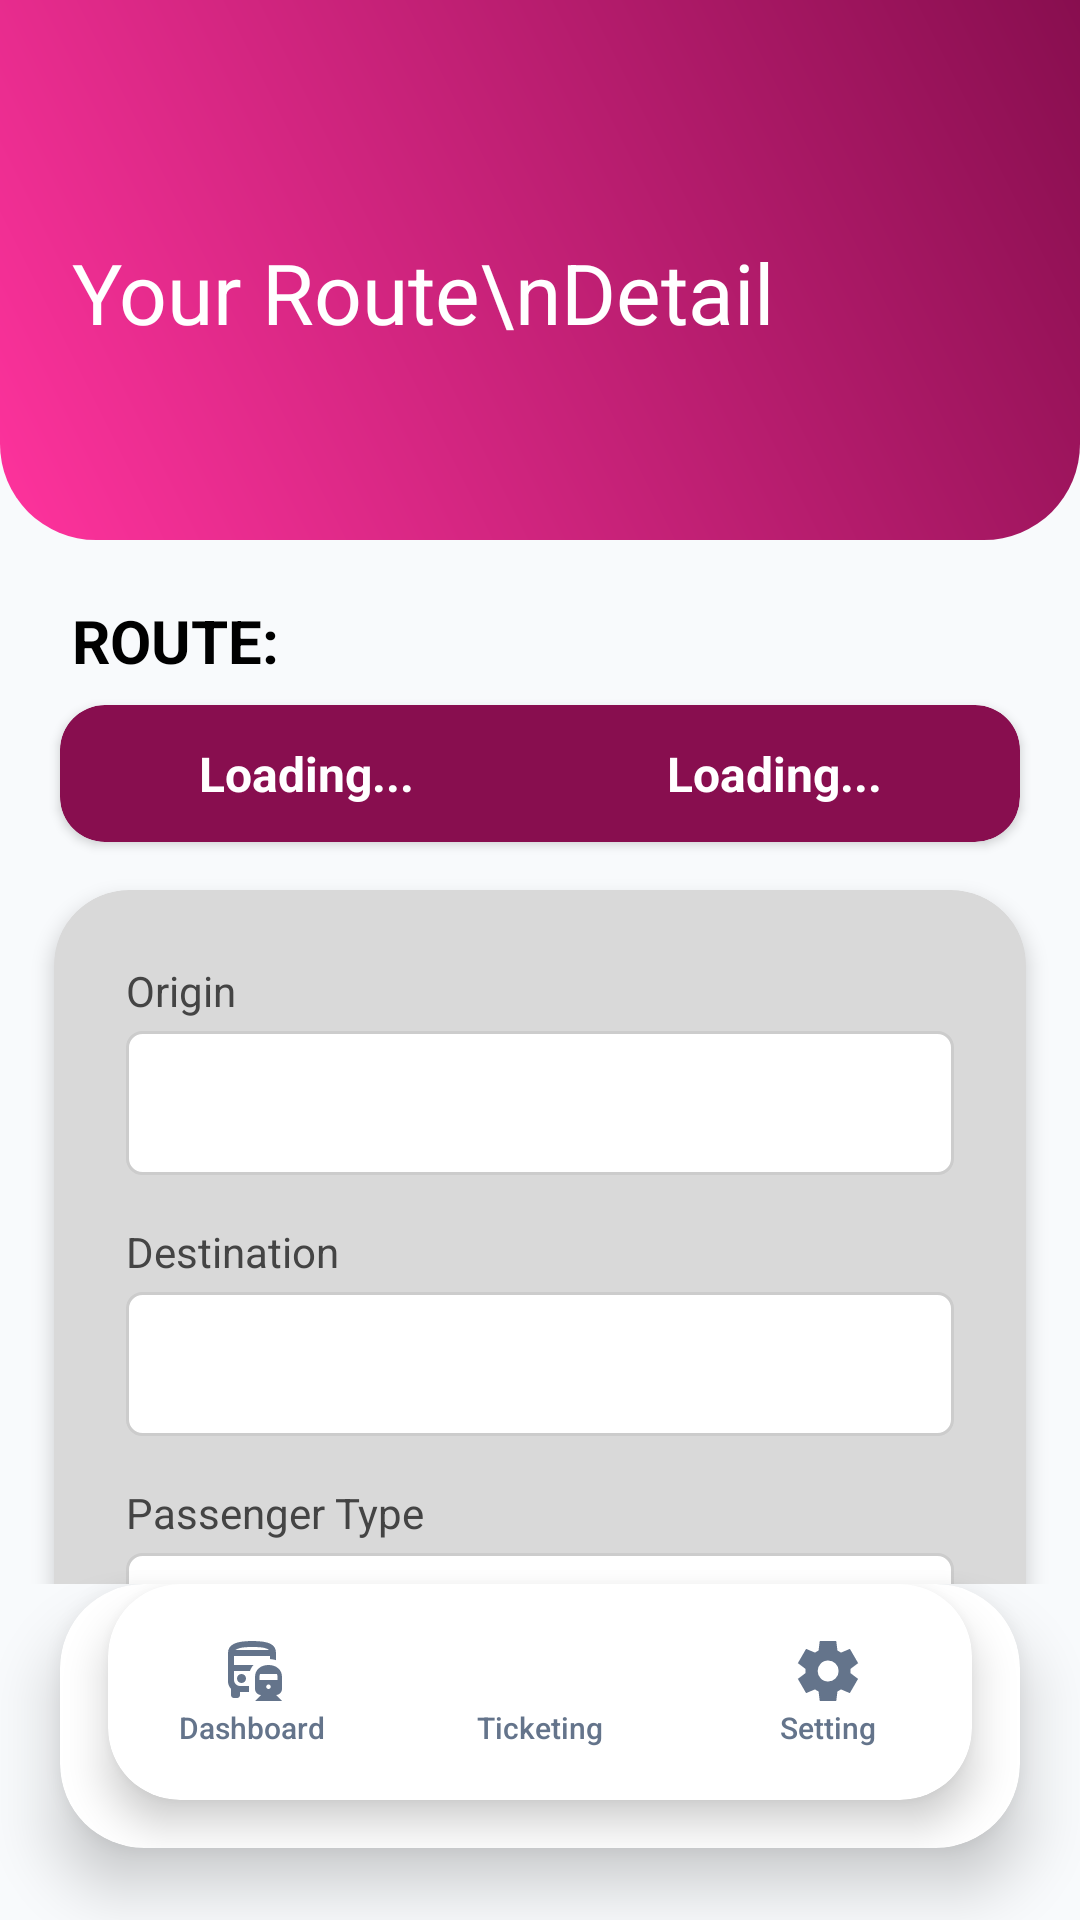

This screen was rendered from an Android layout file. Write that file and the resources it references.
<!-- AndroidManifest.xml: application theme Theme.LugarLangFinal -->
<!-- res/layout/activity_ticketing.xml -->
<?xml version="1.0" encoding="utf-8"?>
<androidx.constraintlayout.widget.ConstraintLayout xmlns:android="http://schemas.android.com/apk/res/android"
    xmlns:app="http://schemas.android.com/apk/res-auto"
    xmlns:tools="http://schemas.android.com/tools"
    android:id="@+id/main"
    android:layout_width="match_parent"
    android:layout_height="match_parent"
    tools:context=".driverconductor.Ticketing"
    android:background="@color/backgroundAesthetic">

    <com.google.android.material.appbar.AppBarLayout
        android:id="@+id/appBarLayout"
        android:layout_width="match_parent"
        android:layout_height="wrap_content"
        android:background="@android:color/transparent"
        app:elevation="0dp"
        app:layout_constraintTop_toTopOf="parent">

        <RelativeLayout
            android:id="@+id/top_header"
            android:layout_width="match_parent"
            android:layout_height="180dp"
            android:background="@drawable/top_deisgn"
            android:padding="24dp">

            <TextView
                android:layout_width="wrap_content"
                android:layout_height="wrap_content"
                android:layout_alignParentBottom="true"
                android:layout_marginBottom="40dp"
                android:fontFamily="sans-serif-black"
                android:text="Your Route\nDetail"
                android:textColor="@color/white"
                android:textSize="28sp"
                android:lineSpacingExtra="4dp"/>
        </RelativeLayout>
    </com.google.android.material.appbar.AppBarLayout>

    <androidx.core.widget.NestedScrollView
        android:layout_width="match_parent"
        android:layout_height="0dp"
        android:fillViewport="true"
        app:layout_constraintTop_toBottomOf="@id/appBarLayout"
        app:layout_constraintBottom_toTopOf="@id/nav_bottom_card">

        <androidx.constraintlayout.widget.ConstraintLayout
            android:layout_width="match_parent"
            android:layout_height="wrap_content"
            android:paddingBottom="24dp">

            <TextView
                android:id="@+id/tvRouteLabel"
                android:layout_width="wrap_content"
                android:layout_height="wrap_content"
                android:layout_marginStart="24dp"
                android:layout_marginTop="20dp"
                android:text="ROUTE:"
                android:textColor="@color/black"
                android:textStyle="bold"
                android:textSize="20sp"
                app:layout_constraintStart_toStartOf="parent"
                app:layout_constraintTop_toTopOf="parent" />

            <androidx.cardview.widget.CardView
                android:id="@+id/route_display"
                android:layout_width="0dp"
                android:layout_height="wrap_content"
                android:layout_marginTop="8dp"
                android:layout_marginHorizontal="20dp"
                app:cardCornerRadius="15dp"
                app:cardBackgroundColor="@color/brand_primary"
                app:layout_constraintEnd_toEndOf="parent"
                app:layout_constraintStart_toStartOf="parent"
                app:layout_constraintTop_toBottomOf="@id/tvRouteLabel">

                <LinearLayout
                    android:layout_width="match_parent"
                    android:layout_height="wrap_content"
                    android:orientation="horizontal"
                    android:gravity="center"
                    android:padding="12dp">

                    <TextView
                        android:id="@+id/tvTicketT1"
                        android:layout_width="0dp"
                        android:layout_height="wrap_content"
                        android:layout_weight="1"
                        android:gravity="center"
                        android:text="Loading..."
                        android:textColor="@color/white"
                        android:textSize="16sp"
                        android:textStyle="bold" />

                    <ImageView
                        android:layout_width="wrap_content"
                        android:layout_height="wrap_content"
                        android:layout_marginHorizontal="8dp"
                        android:src="@drawable/arrow_forward_24px"
                        app:tint="@color/white" />

                    <TextView
                        android:id="@+id/tvTicketT2"
                        android:layout_width="0dp"
                        android:layout_height="wrap_content"
                        android:layout_weight="1"
                        android:gravity="center"
                        android:text="Loading..."
                        android:textColor="@color/white"
                        android:textSize="16sp"
                        android:textStyle="bold" />
                </LinearLayout>
            </androidx.cardview.widget.CardView>

            <androidx.cardview.widget.CardView
                android:id="@+id/form_card"
                android:layout_width="0dp"
                android:layout_height="wrap_content"
                android:layout_marginTop="16dp"
                app:cardCornerRadius="25dp"
                app:cardElevation="4dp"
                app:cardBackgroundColor="#D9D9D9"
                app:layout_constraintWidth_percent="0.9"
                app:layout_constraintStart_toStartOf="parent"
                app:layout_constraintEnd_toEndOf="parent"
                app:layout_constraintTop_toBottomOf="@id/route_display">

                <LinearLayout
                    android:layout_width="match_parent"
                    android:layout_height="wrap_content"
                    android:orientation="vertical"
                    android:padding="24dp">

                    <TextView android:layout_width="wrap_content" android:layout_height="wrap_content" android:text="Origin" android:textColor="#444444" android:textSize="14sp" android:layout_marginBottom="4dp"/>
                    <Spinner android:id="@+id/spinnerOrigin" android:layout_width="match_parent" android:layout_height="48dp" android:background="@drawable/edit_text_border" android:layout_marginBottom="16dp"/>

                    <TextView android:layout_width="wrap_content" android:layout_height="wrap_content" android:text="Destination" android:textColor="#444444" android:textSize="14sp" android:layout_marginBottom="4dp"/>
                    <Spinner android:id="@+id/spinnerDestination" android:layout_width="match_parent" android:layout_height="48dp" android:background="@drawable/edit_text_border" android:layout_marginBottom="16dp"/>

                    <TextView android:layout_width="wrap_content" android:layout_height="wrap_content" android:text="Passenger Type" android:textColor="#444444" android:textSize="14sp" android:layout_marginBottom="4dp"/>
                    <Spinner android:id="@+id/spinnerPassengerType" android:layout_width="match_parent" android:layout_height="48dp" android:background="@drawable/edit_text_border" android:layout_marginBottom="24dp"/>

                    <Button
                        android:id="@+id/btnSubmitTicket"
                        android:layout_width="wrap_content"
                        android:layout_height="56dp"
                        android:minWidth="140dp"
                        android:layout_gravity="end"
                        android:text="Issue Ticket"
                        android:textAllCaps="false"
                        android:backgroundTint="@color/brand_primary"
                        android:textColor="@color/white"
                        android:textSize="18sp"
                        android:textStyle="bold"
                        app:cornerRadius="15dp" />
                </LinearLayout>
            </androidx.cardview.widget.CardView>

        </androidx.constraintlayout.widget.ConstraintLayout>
    </androidx.core.widget.NestedScrollView>

    <com.google.android.material.card.MaterialCardView
        android:id="@+id/nav_bottom_card"
        android:layout_width="match_parent"
        android:layout_height="wrap_content"
        android:layout_marginHorizontal="20dp"
        android:layout_marginBottom="24dp"
        app:cardCornerRadius="28dp"
        app:cardElevation="12dp"
        app:strokeWidth="0dp"
        app:cardBackgroundColor="@color/white"
        app:layout_constraintBottom_toBottomOf="parent">

        <include layout="@layout/driverconductor_nav_bottons"/>
    </com.google.android.material.card.MaterialCardView>

</androidx.constraintlayout.widget.ConstraintLayout>
<!-- res/layout/driverconductor_nav_bottons.xml (included above) -->
<?xml version="1.0" encoding="utf-8"?>
<com.google.android.material.card.MaterialCardView xmlns:android="http://schemas.android.com/apk/res/android"
    xmlns:app="http://schemas.android.com/apk/res-auto"
    android:layout_width="match_parent"
    android:layout_height="72dp"
    android:layout_marginHorizontal="16dp"
    android:layout_marginBottom="16dp"
    app:cardCornerRadius="24dp"
    app:cardElevation="8dp"
    app:strokeWidth="0dp"
    app:cardBackgroundColor="@color/white">

    <LinearLayout
        android:layout_width="match_parent"
        android:layout_height="match_parent"
        android:orientation="horizontal"
        android:gravity="center">

        
        <LinearLayout
            android:id="@+id/btndriverorconddashoard"
            android:layout_width="0dp"
            android:layout_height="match_parent"
            android:layout_weight="1"
            android:orientation="vertical"
            android:gravity="center"
            android:clickable="true"
            android:focusable="true"
            android:background="@drawable/pill_background">
            <ImageView
                android:layout_width="24dp"
                android:layout_height="24dp"
                android:src="@drawable/bus_railway_24px"
                app:tint="@color/nav_color" />
            <TextView
                android:layout_width="wrap_content"
                android:layout_height="wrap_content"
                android:text="Dashboard"
                android:textSize="10sp"
                android:textColor="@color/nav_color"
                android:fontFamily="sans-serif-medium"/>
        </LinearLayout>

        
        <LinearLayout
            android:id="@+id/btnticketing"
            android:layout_width="0dp"
            android:layout_height="match_parent"
            android:layout_weight="1"
            android:orientation="vertical"
            android:gravity="center"
            android:clickable="true"
            android:focusable="true"
            android:background="@drawable/pill_background">
            <ImageView
                android:layout_width="24dp"
                android:layout_height="24dp"
                android:src="@drawable/transit_ticket_24px"
                app:tint="@color/nav_color" />
            <TextView
                android:layout_width="wrap_content"
                android:layout_height="wrap_content"
                android:text="Ticketing"
                android:textSize="10sp"
                android:textColor="@color/nav_color"
                android:fontFamily="sans-serif-medium"/>
        </LinearLayout>

        
        <LinearLayout
            android:id="@+id/btnsetting"
            android:layout_width="0dp"
            android:layout_height="match_parent"
            android:layout_weight="1"
            android:orientation="vertical"
            android:gravity="center"
            android:clickable="true"
            android:focusable="true"
            android:background="@drawable/pill_background">
            <ImageView
                android:layout_width="24dp"
                android:layout_height="24dp"
                android:src="@drawable/settings_24px"
                app:tint="@color/nav_color" />
            <TextView
                android:layout_width="wrap_content"
                android:layout_height="wrap_content"
                android:text="Setting"
                android:textSize="10sp"
                android:textColor="@color/nav_color"
                android:fontFamily="sans-serif-medium"/>
        </LinearLayout>

    </LinearLayout>
</com.google.android.material.card.MaterialCardView>
<!-- resources referenced by this layout -->
<resources>
  <color name="backgroundAesthetic">#F8FAFC</color>
  <color name="black">#FF000000</color>
  <color name="brand_primary">#880E4F</color>
  <color name="white">#FFFFFFFF</color>
  <!-- drawable edit_text_border (drawable) -->
  <?xml version="1.0" encoding="utf-8"?>
  <shape xmlns:android="http://schemas.android.com/apk/res/android">
      <solid android:color="@android:color/white" />
      <stroke android:width="1dp" android:color="#CCCCCC" />
      <corners android:radius="5dp" />
  </shape>
  <!-- drawable pill_background (drawable) -->
  <?xml version="1.0" encoding="utf-8"?>
  <selector xmlns:android="http://schemas.android.com/apk/res/android">
      
      <item android:state_selected="true">
          <shape android:shape="rectangle">
              <solid android:color="@color/brand_secondary" />
              <corners android:radius="24dp" /> 
          </shape>
      </item>
  
      
      <item>
          <shape android:shape="rectangle">
              <solid android:color="@android:color/transparent" />
          </shape>
      </item>
  </selector>
  <!-- drawable settings_24px (drawable) -->
  <vector xmlns:android="http://schemas.android.com/apk/res/android"
      android:width="24dp"
      android:height="24dp"
      android:viewportWidth="960"
      android:viewportHeight="960"
      android:tint="?attr/colorControlNormal">
    <path
        android:fillColor="@android:color/black"
        android:pathData="M370,880L354,752Q341,747 329.5,740Q318,733 307,725L188,775L78,585L181,507Q180,500 180,493.5Q180,487 180,480Q180,473 180,466.5Q180,460 181,453L78,375L188,185L307,235Q318,227 330,220Q342,213 354,208L370,80L590,80L606,208Q619,213 630.5,220Q642,227 653,235L772,185L882,375L779,453Q780,460 780,466.5Q780,473 780,480Q780,487 780,493.5Q780,500 778,507L881,585L771,775L653,725Q642,733 630,740Q618,747 606,752L590,880L370,880ZM482,620Q540,620 581,579Q622,538 622,480Q622,422 581,381Q540,340 482,340Q423,340 382.5,381Q342,422 342,480Q342,538 382.5,579Q423,620 482,620Z"/>
  </vector>
  <!-- drawable top_deisgn (drawable) -->
  <?xml version="1.0" encoding="utf-8"?>
  <shape xmlns:android="http://schemas.android.com/apk/res/android">
      <gradient
          android:startColor="#FF339D"
          android:endColor="#880E4F"
          android:angle="45"
          android:type="linear" />
      <corners
          android:bottomLeftRadius="32dp"
          android:bottomRightRadius="32dp" />
  </shape>
  <style name="Theme.LugarLangFinal" parent="Base.Theme.LugarLangFinal" />
  <color name="brand_secondary">#E4D6DE</color>
  <style name="Base.Theme.LugarLangFinal" parent="Theme.Material3.DayNight.NoActionBar">
          
          <item name="colorPrimary">@color/primaryAesthetic</item>
          <item name="colorOnPrimary">@color/white</item>
          <item name="colorPrimaryContainer">@color/primaryLightAesthetic</item>
          <item name="colorOnPrimaryContainer">@color/primaryDark</item>
  
          
          <item name="colorSecondary">@color/accentAesthetic</item>
          <item name="colorOnSecondary">@color/white</item>
  
          
          <item name="android:statusBarColor">@color/primaryDark</item>
          <item name="android:windowLightStatusBar" tools:targetApi="m">false</item>
  
          
          <item name="android:windowBackground">@color/backgroundAesthetic</item>
  
          
          <item name="textAppearanceHeadlineLarge">@style/TextAppearance.Material3.HeadlineLarge</item>
          <item name="fontFamily">sans-serif</item>
      </style>
  <color name="primaryAesthetic">#EB25B2</color>
  <color name="primaryLightAesthetic">#E4D6DE</color>
  <color name="primaryDark">#1B5E20</color>
  <color name="accentAesthetic">#4CAF50</color>
</resources>
